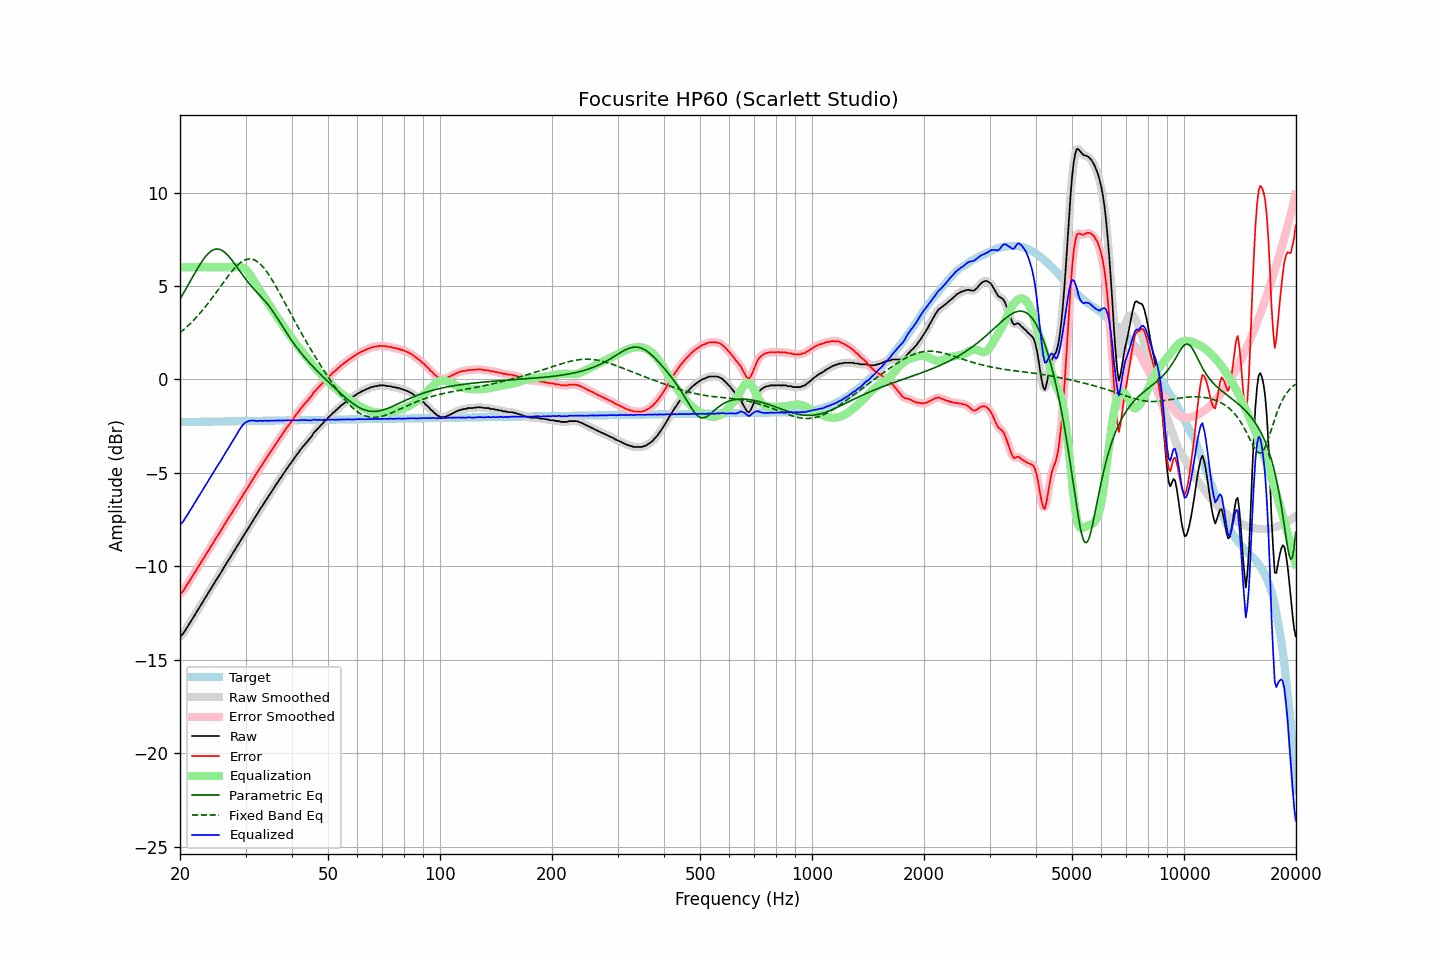

The data file committed next to this chart (first rows):
frequency, raw, error, smoothed, error_smoothed, equalization, parametric_eq, fixed_band_eq, equalized_raw, equalized_smoothed, target
20.00, -13.75, -11.47, -13.77, -11.48, 6.00, 4.30, 2.50, -7.75, -7.77, -2.29
20.20, -13.70, -11.42, -13.68, -11.40, 6.00, 4.45, 2.57, -7.70, -7.68, -2.28
20.40, -13.60, -11.32, -13.58, -11.30, 6.00, 4.59, 2.64, -7.60, -7.58, -2.28
20.61, -13.45, -11.17, -13.46, -11.18, 6.00, 4.74, 2.71, -7.45, -7.46, -2.28
20.81, -13.32, -11.04, -13.33, -11.05, 6.00, 4.89, 2.79, -7.32, -7.33, -2.28
21.02, -13.19, -10.91, -13.19, -10.91, 6.00, 5.04, 2.87, -7.19, -7.19, -2.28
21.23, -13.05, -10.77, -13.05, -10.77, 6.00, 5.19, 2.95, -7.05, -7.05, -2.28
21.44, -12.91, -10.63, -12.91, -10.64, 6.00, 5.35, 3.04, -6.91, -6.91, -2.28
21.66, -12.77, -10.50, -12.77, -10.50, 6.00, 5.50, 3.13, -6.77, -6.77, -2.27
21.87, -12.63, -10.36, -12.63, -10.36, 6.00, 5.65, 3.22, -6.63, -6.63, -2.27
22.09, -12.50, -10.23, -12.49, -10.22, 6.00, 5.80, 3.31, -6.50, -6.49, -2.27
22.31, -12.34, -10.07, -12.35, -10.08, 6.00, 5.95, 3.40, -6.34, -6.35, -2.27
22.54, -12.21, -9.94, -12.21, -9.94, 6.00, 6.09, 3.50, -6.21, -6.21, -2.27
22.76, -12.08, -9.81, -12.07, -9.80, 6.00, 6.23, 3.60, -6.08, -6.07, -2.27
22.99, -11.93, -9.67, -11.93, -9.67, 6.00, 6.36, 3.70, -5.93, -5.93, -2.27
23.22, -11.79, -9.53, -11.79, -9.53, 6.00, 6.48, 3.81, -5.79, -5.79, -2.26
23.45, -11.65, -9.39, -11.65, -9.39, 6.00, 6.59, 3.91, -5.65, -5.65, -2.26
23.69, -11.51, -9.25, -11.51, -9.25, 6.00, 6.69, 4.02, -5.51, -5.51, -2.26
23.92, -11.37, -9.11, -11.37, -9.11, 6.00, 6.77, 4.13, -5.37, -5.37, -2.26
24.16, -11.24, -8.98, -11.23, -8.97, 6.00, 6.84, 4.25, -5.24, -5.23, -2.26
24.40, -11.09, -8.83, -11.09, -8.84, 6.00, 6.90, 4.36, -5.09, -5.09, -2.26
24.65, -10.95, -8.70, -10.95, -8.70, 6.00, 6.94, 4.48, -4.95, -4.95, -2.26
24.89, -10.82, -8.56, -10.81, -8.56, 6.00, 6.97, 4.59, -4.82, -4.81, -2.25
25.14, -10.67, -8.42, -10.67, -8.42, 6.00, 6.98, 4.71, -4.67, -4.67, -2.25
25.39, -10.53, -8.28, -10.54, -8.28, 6.00, 6.97, 4.83, -4.53, -4.54, -2.25
25.65, -10.40, -8.15, -10.40, -8.15, 6.00, 6.95, 4.95, -4.40, -4.40, -2.25
25.91, -10.26, -8.01, -10.26, -8.01, 6.00, 6.91, 5.07, -4.26, -4.26, -2.25
26.16, -10.11, -7.86, -10.11, -7.87, 6.00, 6.85, 5.19, -4.11, -4.11, -2.25
26.43, -9.97, -7.73, -9.97, -7.72, 6.00, 6.79, 5.31, -3.97, -3.97, -2.25
26.69, -9.82, -7.58, -9.83, -7.58, 6.00, 6.71, 5.42, -3.82, -3.83, -2.25
26.96, -9.69, -7.45, -9.69, -7.45, 6.00, 6.62, 5.54, -3.69, -3.69, -2.24
27.23, -9.55, -7.31, -9.55, -7.31, 6.00, 6.52, 5.65, -3.55, -3.55, -2.24
27.50, -9.42, -7.18, -9.41, -7.17, 6.00, 6.41, 5.76, -3.42, -3.41, -2.24
27.77, -9.27, -7.03, -9.27, -7.03, 6.00, 6.30, 5.86, -3.27, -3.27, -2.24
28.05, -9.13, -6.89, -9.14, -6.90, 6.00, 6.18, 5.96, -3.13, -3.13, -2.24
28.33, -9.00, -6.76, -8.99, -6.76, 6.01, 6.06, 6.05, -2.98, -2.98, -2.24
28.62, -8.86, -6.63, -8.86, -6.62, 6.02, 5.94, 6.13, -2.84, -2.83, -2.24
28.90, -8.71, -6.48, -8.72, -6.49, 6.02, 5.82, 6.21, -2.69, -2.69, -2.23
29.19, -8.58, -6.35, -8.58, -6.34, 6.01, 5.70, 6.27, -2.57, -2.56, -2.23
29.48, -8.44, -6.21, -8.44, -6.20, 5.98, 5.58, 6.33, -2.45, -2.45, -2.23
29.78, -8.29, -6.06, -8.30, -6.07, 5.94, 5.46, 6.38, -2.35, -2.36, -2.23
30.08, -8.16, -5.93, -8.16, -5.93, 5.87, 5.35, 6.41, -2.29, -2.29, -2.23
30.38, -8.03, -5.81, -8.03, -5.80, 5.78, 5.24, 6.43, -2.25, -2.25, -2.23
30.68, -7.89, -5.67, -7.89, -5.67, 5.68, 5.13, 6.45, -2.22, -2.22, -2.23
30.99, -7.75, -5.53, -7.75, -5.53, 5.55, 5.03, 6.44, -2.20, -2.20, -2.22
31.30, -7.61, -5.39, -7.61, -5.39, 5.42, 4.93, 6.43, -2.20, -2.20, -2.22
31.61, -7.47, -5.25, -7.48, -5.25, 5.27, 4.83, 6.40, -2.20, -2.21, -2.22
31.93, -7.34, -5.12, -7.34, -5.12, 5.12, 4.74, 6.36, -2.22, -2.22, -2.22
32.24, -7.21, -4.99, -7.20, -4.98, 4.98, 4.64, 6.31, -2.23, -2.22, -2.22
32.57, -7.06, -4.84, -7.07, -4.85, 4.85, 4.55, 6.24, -2.21, -2.22, -2.22
32.89, -6.92, -4.70, -6.93, -4.71, 4.71, 4.46, 6.17, -2.21, -2.22, -2.22
33.22, -6.80, -4.59, -6.79, -4.58, 4.58, 4.37, 6.08, -2.22, -2.21, -2.21
33.55, -6.66, -4.45, -6.66, -4.44, 4.45, 4.28, 5.98, -2.21, -2.21, -2.21
33.89, -6.52, -4.31, -6.53, -4.32, 4.31, 4.18, 5.87, -2.21, -2.21, -2.21
34.23, -6.39, -4.18, -6.39, -4.18, 4.18, 4.08, 5.76, -2.21, -2.21, -2.21
34.57, -6.27, -4.06, -6.26, -4.05, 4.05, 3.97, 5.63, -2.22, -2.21, -2.21
34.92, -6.12, -3.91, -6.13, -3.92, 3.92, 3.86, 5.50, -2.20, -2.21, -2.21
35.27, -5.99, -3.79, -6.00, -3.79, 3.79, 3.74, 5.37, -2.20, -2.21, -2.21
35.62, -5.87, -3.67, -5.86, -3.66, 3.66, 3.61, 5.22, -2.21, -2.20, -2.21
35.97, -5.73, -3.53, -5.74, -3.53, 3.53, 3.49, 5.08, -2.20, -2.21, -2.20
... 635 more rows
